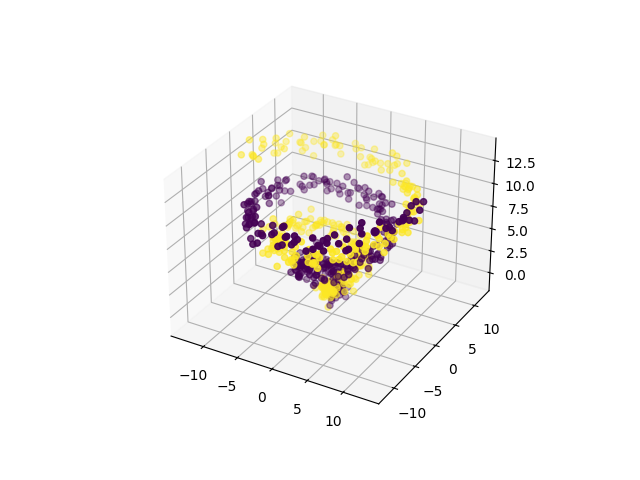

The data file committed next to this chart (first rows):
0, 1, 2, class
-0.3231, 1.082, 0.2754, 0
1.411, -0.47, 0.5991, 0
-0.8306, -0.2508, 0.78, 0
0.9325, 0.8149, 0.3788, 0
0.3381, -0.6294, 0.01257, 0
0.3617, -1.065, -0.5585, 0
0.4044, -0.5192, 0.4075, 0
0.3288, -0.08973, 0.3668, 0
0.1206, -0.2698, 0.575, 0
-0.05591, 0.1683, 0.07284, 0
-0.3728, 0.4905, -0.8924, 0
0.01856, 0.7762, 0.5315, 0
0.4667, 0.2382, 1.159, 0
0.6987, 0.4601, 1.568, 0
-0.4848, 0.3065, 0.3735, 0
0.4424, 0.8504, 0.7754, 0
1.194, 0.7739, 0.3073, 0
0.4678, 0.1237, -0.2119, 0
0.7156, 0.6075, 0.7043, 0
0.6429, 0.2386, 1.061, 0
0.7089, -0.5324, 0.8715, 0
0.9154, 0.9411, 0.7554, 0
-0.03751, 0.8902, 1.331, 0
0.6491, 0.5977, 1.017, 0
0.1899, -0.09506, 1.918, 0
0.08588, 0.8894, 0.4978, 0
1.005, 1.582, -0.5955, 0
0.1297, 0.1699, 0.933, 0
0.3699, 0.21, 0.7171, 0
0.009237, 1.61, 1.014, 0
0.7569, 2.473, 0.02388, 0
1.161, 0.3172, 1.158, 0
0.4998, 0.2212, 0.3189, 0
-0.2041, -0.0245, 1.101, 0
-0.5175, 1.35, 0.316, 0
-0.01822, 1.774, 1.719, 0
0.6876, 1.236, 1.027, 0
0.2968, 1.769, 1.153, 0
0.0107, 0.2801, 2.171, 0
-0.5226, 0.4968, 0.6738, 0
0.2504, 1.966, 1.531, 0
0.09868, 2.484, 1.73, 0
0.1683, 2.301, 2.013, 0
0.2186, 1.406, 2.405, 0
-0.394, 0.4943, 2.643, 0
0.4237, 1.616, 1.748, 0
-0.5453, 0.7819, 0.82, 0
-1.336, 1.305, 0.6899, 0
-0.8833, 2.345, 1.657, 0
-0.8258, 2.792, 0.9057, 0
-0.2222, 1.746, 1.272, 0
-0.6742, 0.3944, 3.142, 0
-0.934, 2.32, 2.305, 0
-0.5067, 1.863, 1.376, 0
0.05229, 2.807, 1.633, 0
-1.66, 2.003, 2.64, 0
-0.6801, 2.277, 1.513, 0
-1.064, 3.048, 2.118, 0
-1.62, 1.408, 2.628, 0
-2.118, 2.352, 1.915, 0
... 640 more rows
